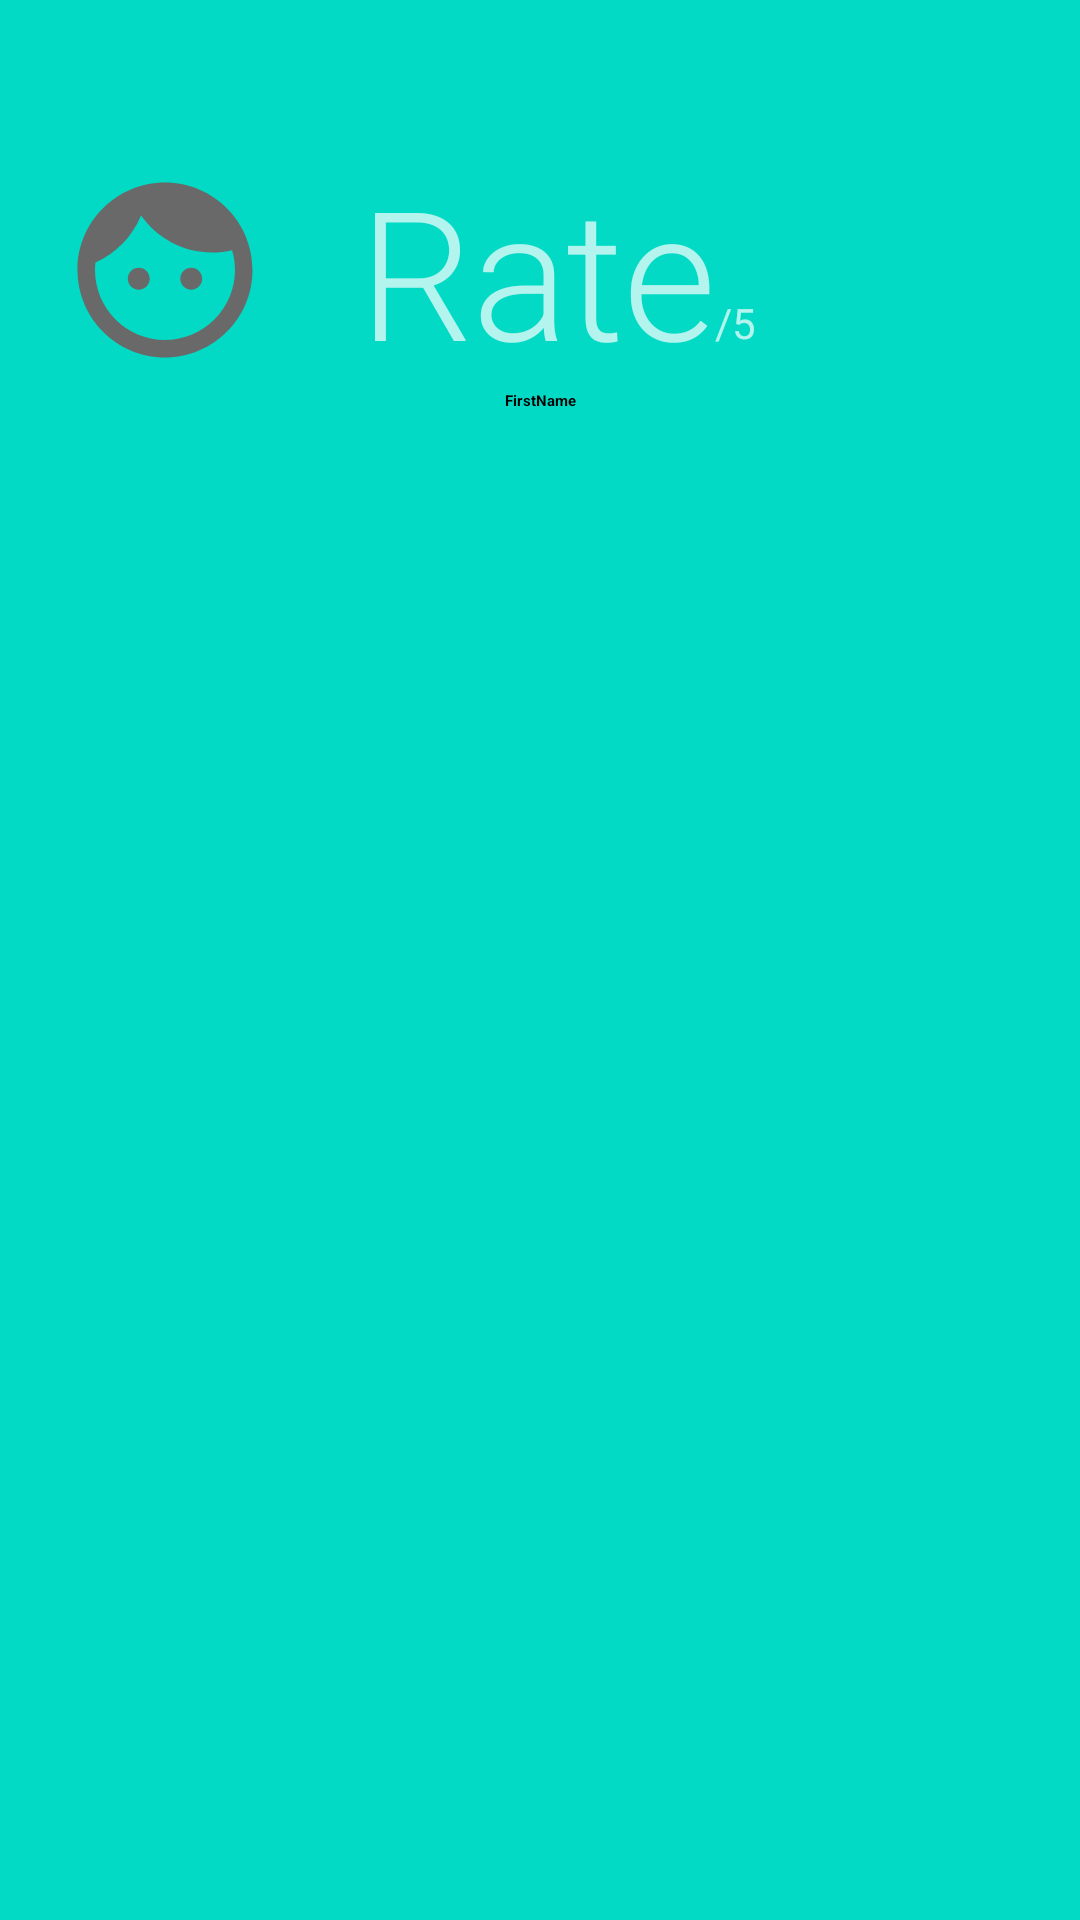

Here is an Android app screen rendered from its layout file. Give the layout XML and the strings, colors and styles it references.
<!-- AndroidManifest.xml: application theme AppTheme -->
<!-- res/layout/nav_header.xml -->
<?xml version="1.0" encoding="utf-8"?>
<LinearLayout xmlns:android="http://schemas.android.com/apk/res/android"
    android:layout_width="match_parent"
    android:layout_height="match_parent"
    xmlns:app="http://schemas.android.com/apk/res-auto"
    android:background="@color/colorAccent"
    android:orientation="vertical"
    android:padding="20dp"
    android:theme="@style/ThemeOverlay.AppCompat.Dark">

    <LinearLayout

        android:layout_marginTop="30dp"
        android:layout_width="wrap_content"
        android:layout_height="wrap_content"
        android:orientation="horizontal">


    <ImageView
        android:id="@+id/navPicture"
        android:layout_width="70dp"
        android:layout_height="70dp"
        android:layout_gravity="center"
        android:background="@drawable/ic_face"
        />

        <TextView
            android:id="@+id/navRating"
            android:layout_width="wrap_content"
            android:layout_height="wrap_content"
            android:text="Rate"
            android:layout_marginLeft="30dp"
            android:textAppearance="@style/TextAppearance.MaterialComponents.Headline2"
            android:layout_gravity="center"
            />

        <TextView
            android:layout_width="wrap_content"
            android:layout_height="wrap_content"
            android:text="/5"
           android:layout_marginTop="48dp"
            />

    </LinearLayout>

    <TextView
        android:id="@+id/nav_currentUserName"
        android:layout_width="match_parent"
        android:layout_height="wrap_content"
        android:text="FirstName"
        android:textAlignment="center"
        android:textAppearance="?attr/textAppearanceHeadline5"
        android:textStyle="bold" />



</LinearLayout>
<!-- resources referenced by this layout -->
<resources>
  <!-- drawable ic_face (drawable) -->
  <vector xmlns:android="http://schemas.android.com/apk/res/android"
          android:width="24dp"
          android:height="24dp"
          android:viewportWidth="24.0"
          android:viewportHeight="24.0">
      <path
          android:fillColor="#696969"
          android:pathData="M9,11.75c-0.69,0 -1.25,0.56 -1.25,1.25s0.56,1.25 1.25,1.25 1.25,-0.56 1.25,-1.25 -0.56,-1.25 -1.25,-1.25zM15,11.75c-0.69,0 -1.25,0.56 -1.25,1.25s0.56,1.25 1.25,1.25 1.25,-0.56 1.25,-1.25 -0.56,-1.25 -1.25,-1.25zM12,2C6.48,2 2,6.48 2,12s4.48,10 10,10 10,-4.48 10,-10S17.52,2 12,2zM12,20c-4.41,0 -8,-3.59 -8,-8 0,-0.29 0.02,-0.58 0.05,-0.86 2.36,-1.05 4.23,-2.98 5.21,-5.37C11.07,8.33 14.05,10 17.42,10c0.78,0 1.53,-0.09 2.25,-0.26 0.21,0.71 0.33,1.47 0.33,2.26 0,4.41 -3.59,8 -8,8z"/>
  </vector>
  <style name="AppTheme" parent="Theme.AppCompat.Light.NoActionBar">
          
          <item name="colorPrimary">@color/colorPrimary</item>
          <item name="colorPrimaryDark">@color/colorPrimaryDark</item>
          <item name="colorAccent">@color/colorAccent</item>
      </style>
  <!-- not gathered from this repository: default colours our renderer supplied (Android Studio template values) -->
  <color name="colorPrimary">#FF6200EE</color>
  <color name="colorPrimaryDark">#FF3700B3</color>
  <color name="colorAccent">#FF03DAC5</color>
</resources>
